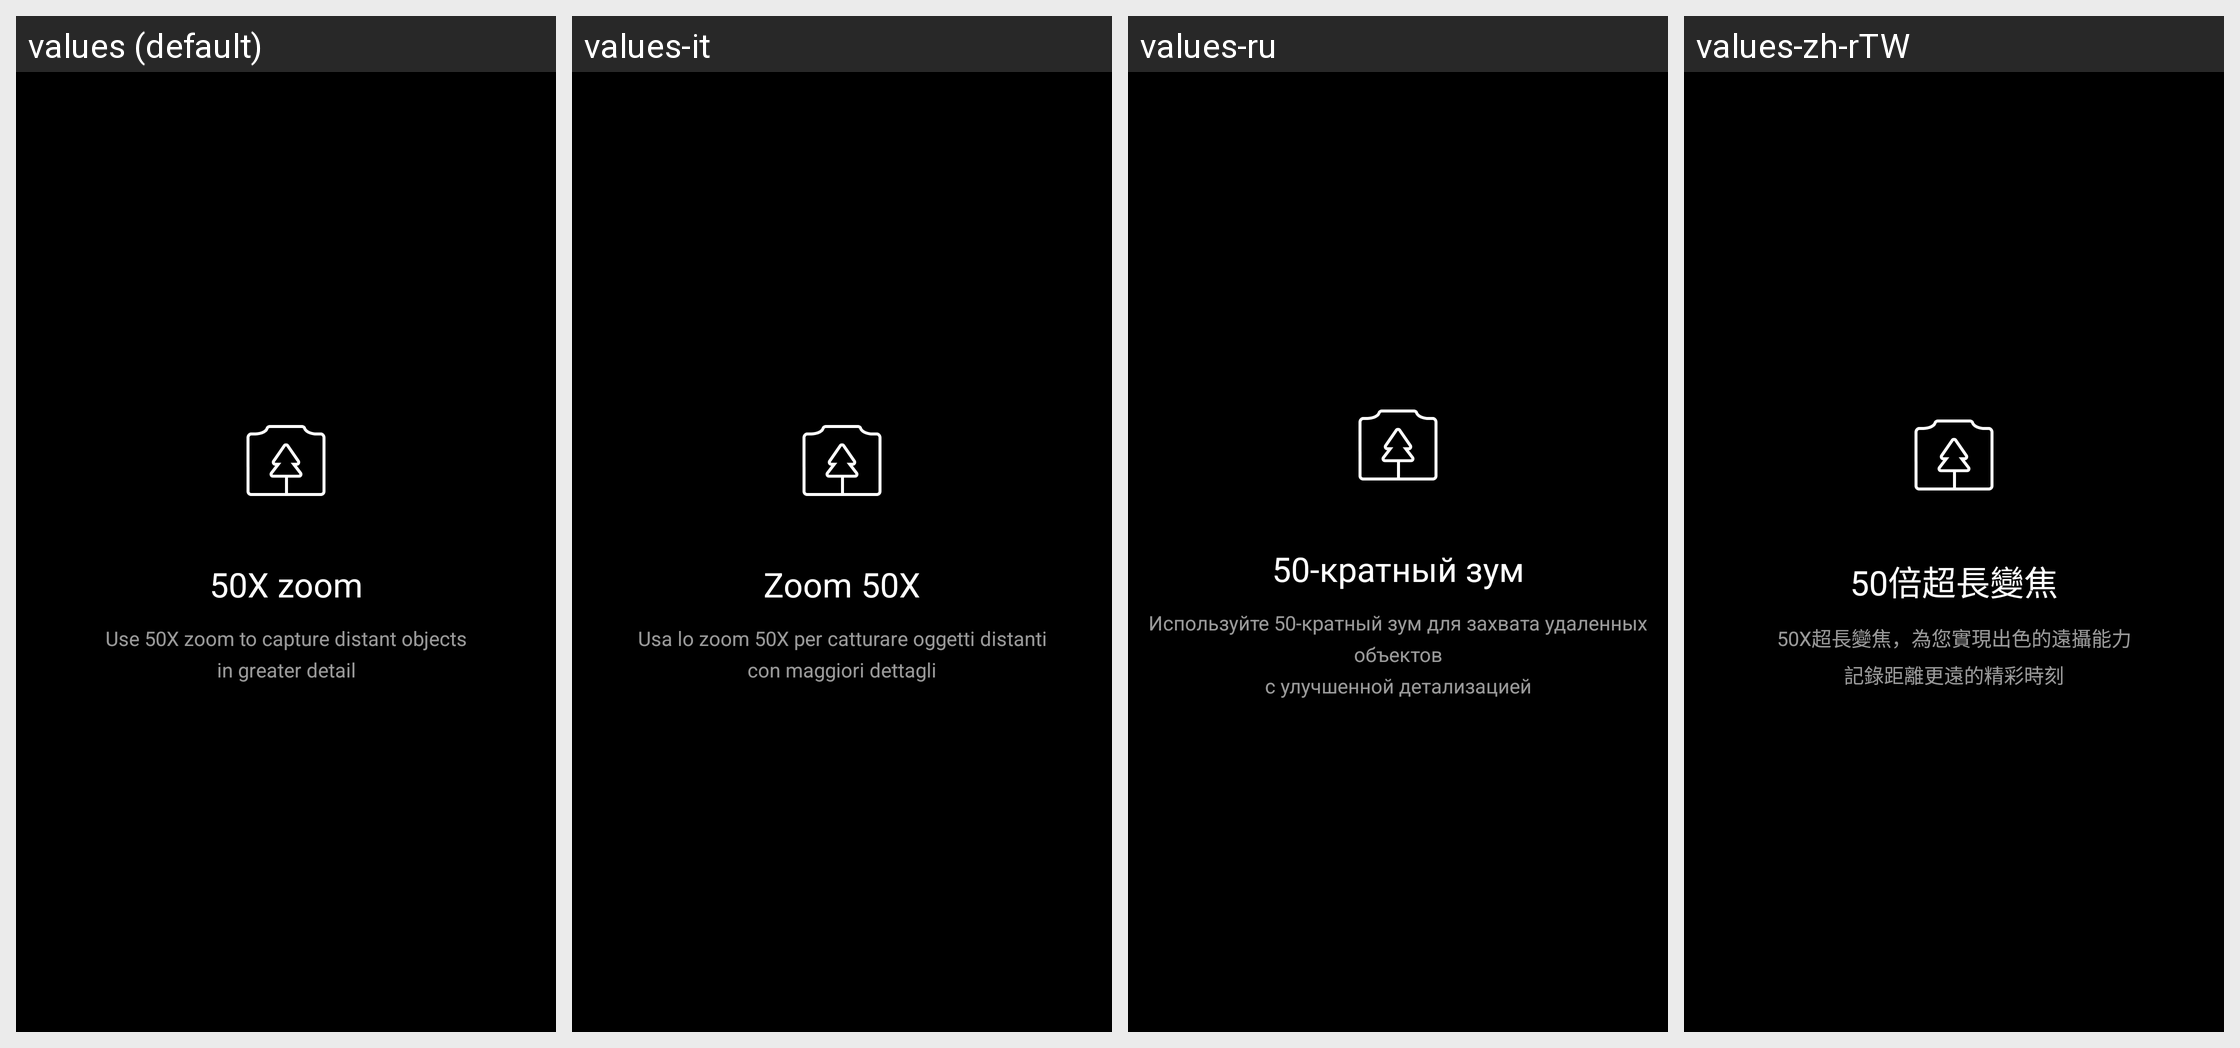

Here is an Android app screen in its default locale and in the app's own translations. Write out the translated-string differences for the strings that appear on this screen.
Android screen res/layout/fragment_dialog_ultra_tele_hint.xml rendered under 4 locales, left to right: values (default), values-it, values-ru, values-zh-rTW. Device: Nexus 5 (rendered at 1080×1920; each locale shown at half size, 540×960, under a caption strip naming it); theme ThemeCamera.
Other locales in the repository, not shown: values-ar, values-be, values-bg, values-bo-rCN, values-ca, values-cs, values-da, values-de, values-el, values-es, values-es-rUS, values-fa-rIR, values-fi-rFI, values-fr, values-hr, values-hu, values-iw, values-iw-rIL, values-ja, values-ko, values-my, values-my-rMM, values-nb, values-nl, values-pl, values-pt-rBR, values-pt-rPT, values-ro, values-sk, values-sl, values-sr, values-sv, values-th, values-tr, values-ug-rCN, values-uk, values-vi, values-vi-rVN, values-zh-rCN.
Strings drawn on this screen, with the default value and each locale's value (text and hints the layout hard-codes, and strings that could not be matched under every locale, appear in the picture but are not listed):

ultra_tele_use_hint_text_title
  values: 50X zoom
  values-it: Zoom 50X
  values-ru: 50-кратный зум
  values-zh-rTW: 50倍超長變焦

ultra_tele_use_hint_text_body
  values: Use 50X zoom to capture distant objects
      in greater detail
  values-it: Usa lo zoom 50X per catturare oggetti distanti
      con maggiori dettagli
  values-ru: Используйте 50-кратный зум для захвата удаленных объектов
      с улучшенной детализацией
  values-zh-rTW: 50X超長變焦，為您實現出色的遠攝能力
      記錄距離更遠的精彩時刻
